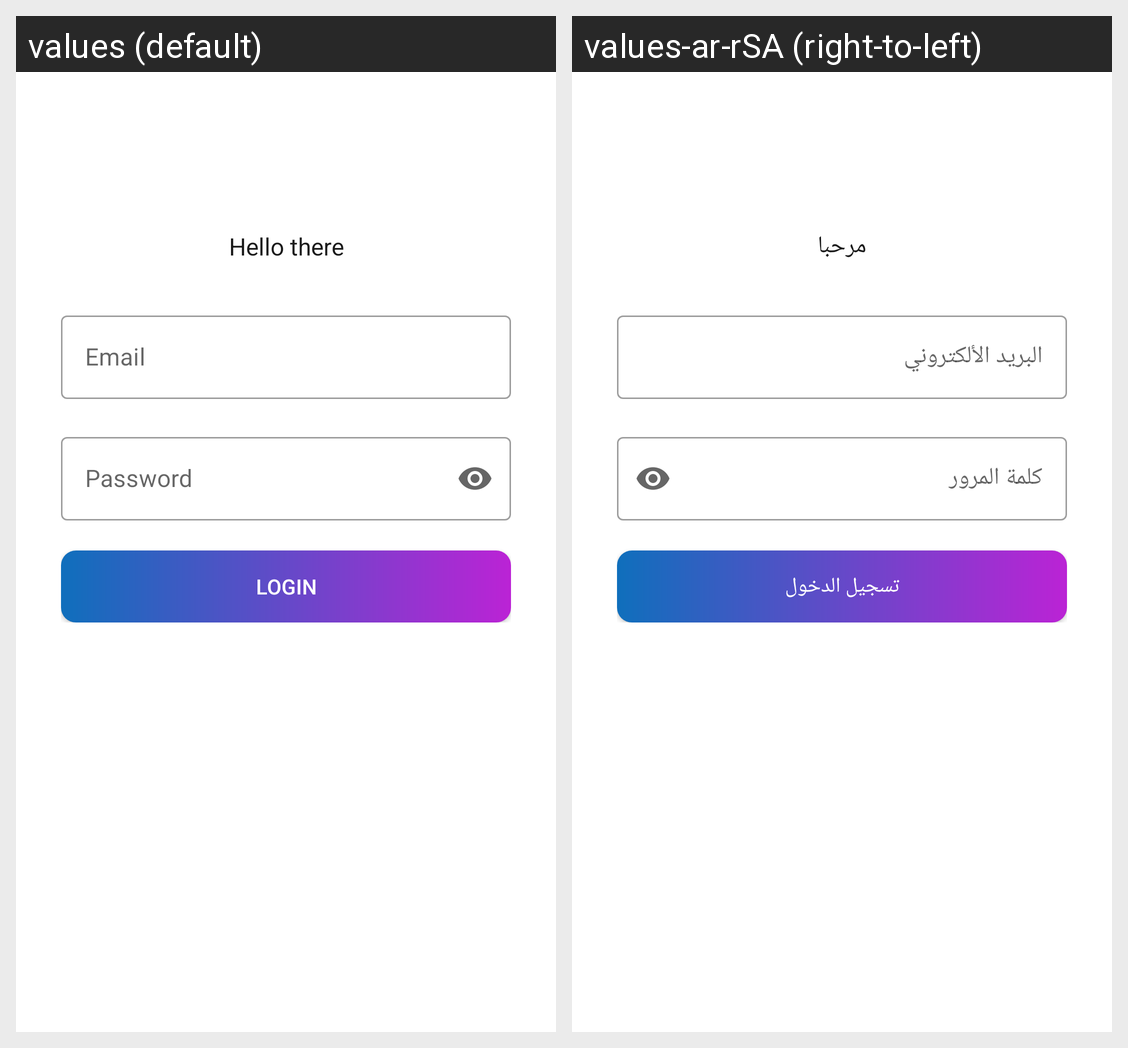

The Android screen above is rendered under two locales of the same app. Produce the string resources it draws, with the default and per-locale values.
Android screen res/layout/fragment_login_page.xml rendered under 2 locales, left to right: values (default), values-ar-rSA (right-to-left). Device: Nexus 5 (rendered at 1080×1920; each locale shown at half size, 540×960, under a caption strip naming it); theme Theme.InSight.
Strings drawn on this screen, with the default value and each locale's value (text and hints the layout hard-codes, and strings that could not be matched under every locale, appear in the picture but are not listed):

hello_there
  values: Hello there
  values-ar-rSA: مرحبا

email
  values: Email
  values-ar-rSA: البريد الألكتروني

password
  values: Password
  values-ar-rSA: كلمة المرور

login
  values: Login
  values-ar-rSA: تسجيل الدخول
